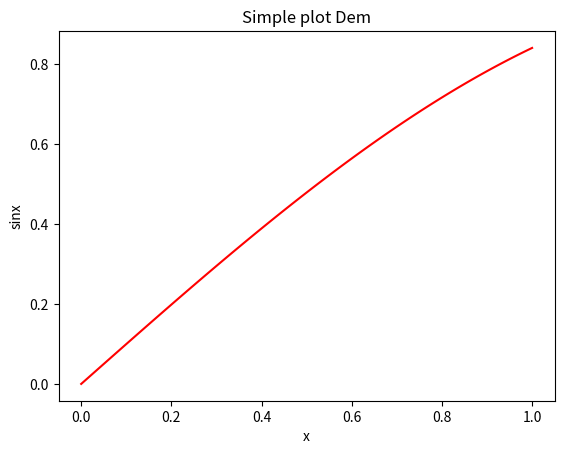

Generate this figure with matplotlib:
################################

import numpy as np
import matplotlib.pyplot as plt

x = np.linspace(0, 1,100)
y = np.sin(x)

plt.plot(x,y,'r-')
plt.xlabel('x')
plt.ylabel('sinx')
plt.title('Simple plot Dem')
plt.show()
